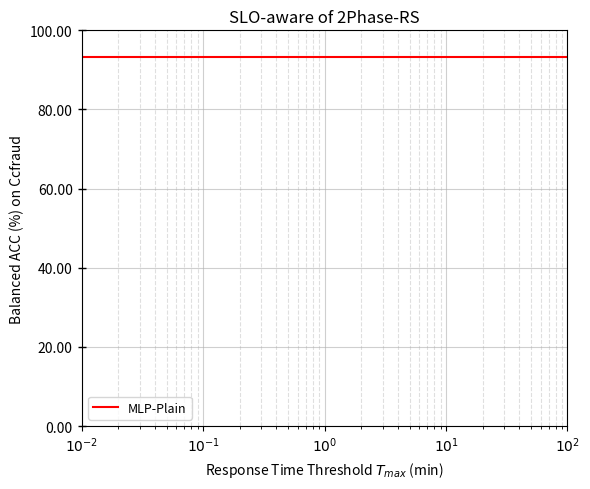

Write Python code to recreate this figure. (Note: this script raises an exception after producing the figure.)
import json
import matplotlib.pyplot as plt
from matplotlib.ticker import LogLocator, FuncFormatter
import os

def load_curve(path):
    xs, ys = [], []
    with open(path, 'r') as f:
        for line in f:
            obj = json.loads(line)
            elapsed_min = obj["elapsed_time"] / 60.0   # 秒 -> 分钟
            metric = obj["best_metric"]
            xs.append(elapsed_min)
            ys.append(metric)
    return xs, ys


if __name__ == '__main__':
    plt.figure(figsize=(6, 5))

    legend_map = {
        "2Phase": "/data/ruipeng/workdir/autoreg/exp/exp2/ccfraud/2phase_time_log.jsonl",
        "ASHA": "/data/ruipeng/workdir/autoreg/exp/exp2/ccfraud/asha_time_log_extrat.jsonl",
        "BOHB": "/data/ruipeng/workdir/autoreg/exp/exp2/ccfraud/bohb_time_log_extrat.jsonl",
        "Hyperband": "/data/ruipeng/workdir/autoreg/exp/exp2/ccfraud/hyperband_time_log_extrat.jsonl",
        "1Phase-AgE": "/data/ruipeng/workdir/autoreg/exp/exp2/ccfraud/1phase_time_log_extrat.jsonl",
    }

    color_map = {
        "2Phase": "forestgreen",
        "ASHA": "darkorchid",
        "BOHB": "royalblue",
        "Hyperband": "darkcyan",
        "1Phase-AgE": "darkorange"
    }

    markers = ['o', 'X', 's', 'h', '>', 'D', '*', 'X', 'P', '^', '>']

    for i, (legend_name, file_path) in enumerate(legend_map.items()):
        if not os.path.exists(file_path):
            print(f"⚠️ 文件不存在: {file_path}")
            continue

        xs, ys = load_curve(file_path)
        color = color_map.get(legend_name, None)

        plt.plot(
            xs, ys,
            label=legend_name,
            linewidth=2,
            color=color,
            marker=markers[i % len(markers)],
            markersize=8,
            markerfacecolor='auto',
            markeredgewidth=0.8
        )

    # 横轴对数坐标
    plt.xscale("log")

    # 横轴主刻度标签
    plt.xticks(
        [1e-2, 1e-1, 1e0, 1e1, 1e2, ],
        [r"$10^{-2}$", r"$10^{-1}$", r"$10^{0}$",
         r"$10^{1}$", r"$10^{2}$", ]
    )

    ax = plt.gca()

    # 横轴主次刻度
    ax.xaxis.set_major_locator(LogLocator(base=10.0, numticks=6))
    ax.xaxis.set_minor_locator(LogLocator(base=10.0, subs=range(2, 10)))

    # 网格线
    ax.grid(True, which='major', axis='both', linestyle='-', alpha=0.6)
    ax.grid(True, which='minor', axis='both', linestyle='--', alpha=0.4)

    # baseline 水平线
    mlp_plain = 0.933067
    ax.axhline(y=mlp_plain, color='red', linestyle='-', linewidth=1.5, label="MLP-Plain")

    # =============================
    # ⭐⭐⭐ 关键部分：Y 轴 ×100 并保留两位小数
    # =============================
    ax.yaxis.set_major_formatter(FuncFormatter(lambda y, _: f"{y * 100:.2f}"))
    # =============================

    plt.xlabel("Response Time Threshold $T_{max}$ (min)")
    plt.ylabel("Balanced ACC (%) on Ccfraud")   # 你可写成 (%)，可选
    plt.title("SLO-aware of 2Phase-RS")

    # 纵轴刻度
    ax.tick_params(axis='y', which='major', direction='inout', length=6, width=1)
    ax.tick_params(axis='y', which='minor', direction='inout', length=4, width=0.8)

    plt.legend(fontsize=9, title_fontsize=10)
    plt.tight_layout()

    # 保存图片
    save_path = "/data/ruipeng/workdir/autoreg/exp/exp2/ccfraud/slo_2phase_rs.png"
    plt.savefig(save_path, dpi=400, bbox_inches='tight')
    print(f"✅ 图像已保存到: {save_path}")
    plt.show()
